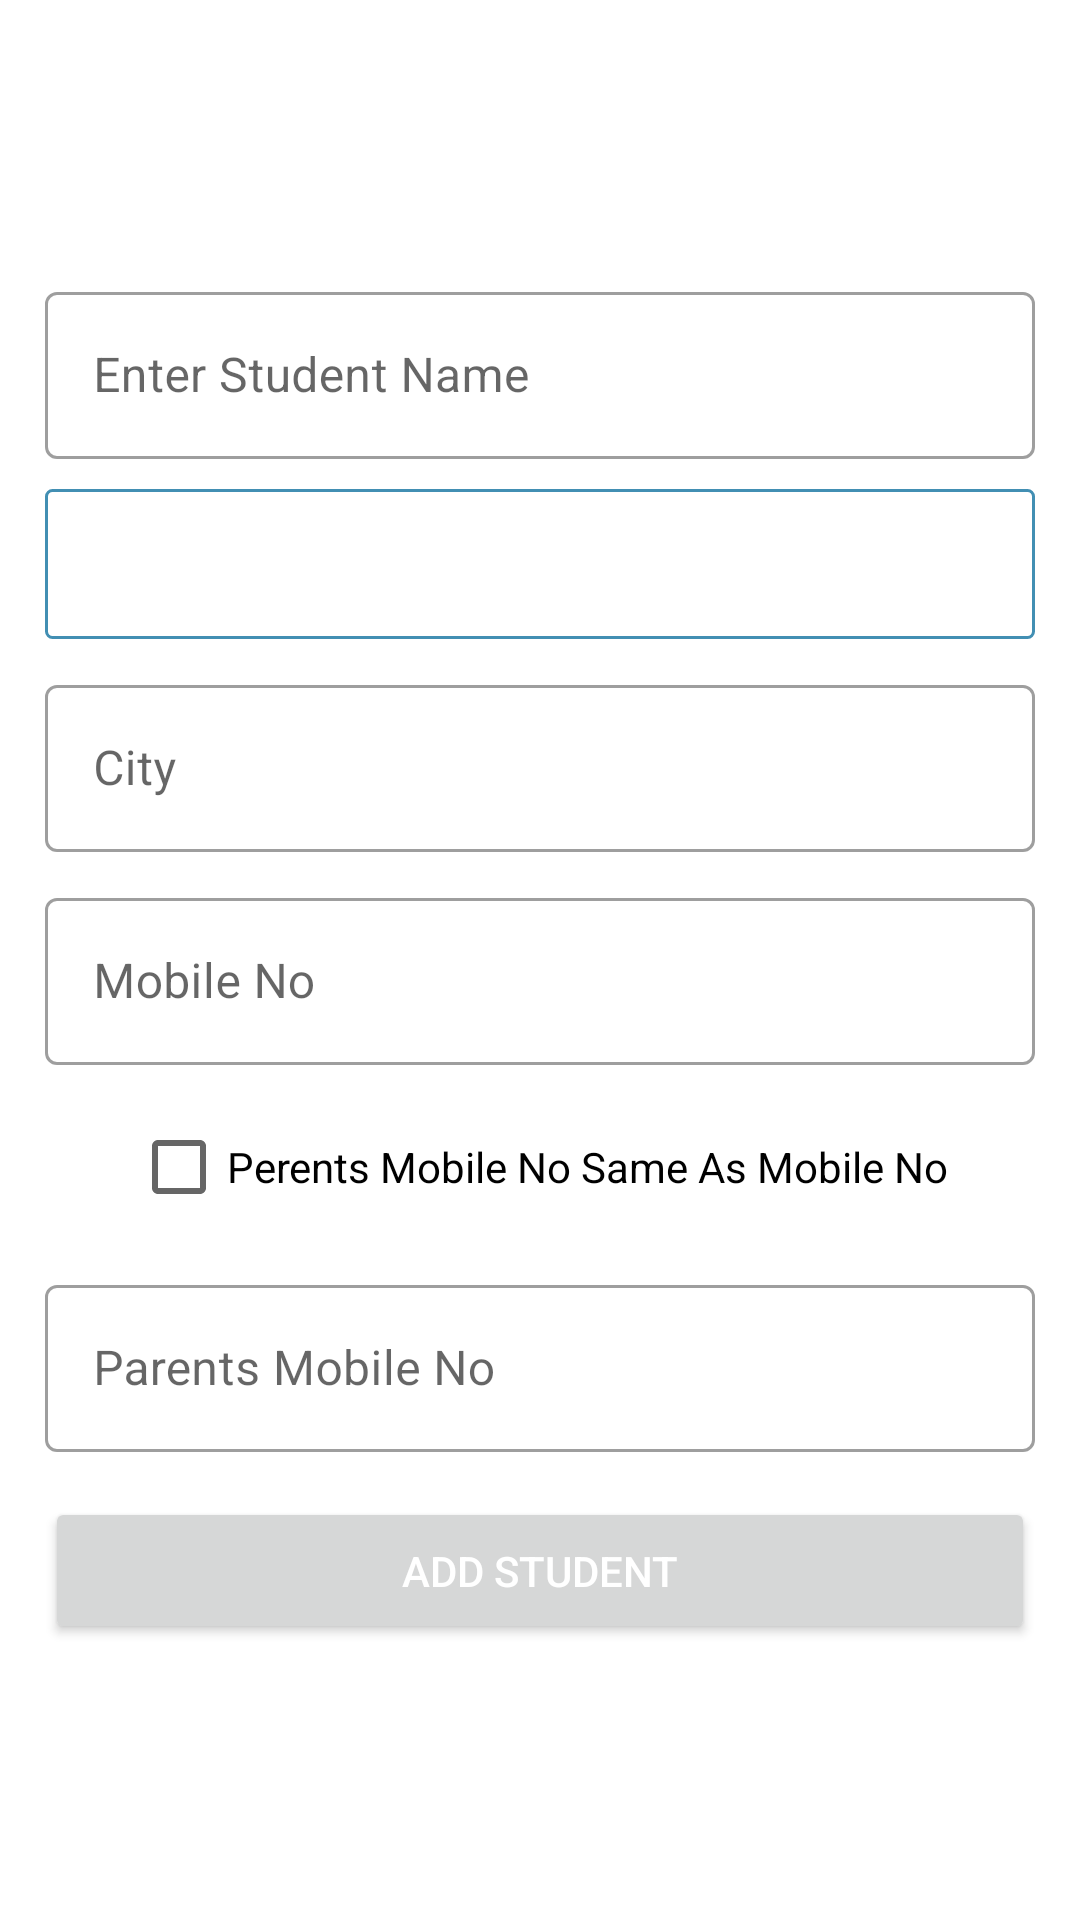

Here is an Android app screen rendered from its layout file. Give the layout XML and the strings, colors and styles it references.
<!-- AndroidManifest.xml: application theme Theme.SchoolmgtTeacher -->
<!-- res/layout/activity_add_student.xml -->
<?xml version="1.0" encoding="utf-8"?>
<LinearLayout xmlns:android="http://schemas.android.com/apk/res/android"
    xmlns:tools="http://schemas.android.com/tools"
    android:layout_width="match_parent"
    android:layout_height="match_parent"
    android:gravity="center"
    android:orientation="vertical"
    android:padding="15dp"
    tools:context=".add_student">

    <com.google.android.material.textfield.TextInputLayout
    style="@style/Widget.MaterialComponents.TextInputLayout.OutlinedBox"
    android:layout_width="match_parent"
    android:layout_height="wrap_content"
    android:hint="Enter Student Name">

    <EditText
        android:id="@+id/studnm"
        android:layout_width="match_parent"
        android:layout_height="wrap_content"/>

    </com.google.android.material.textfield.TextInputLayout>

    <Spinner
        android:id="@+id/studcls"
        android:layout_width="match_parent"
        android:layout_height="50dp"
        android:background="@drawable/text_border"
        android:layout_marginTop="10sp" />

    <com.google.android.material.textfield.TextInputLayout
        style="@style/Widget.MaterialComponents.TextInputLayout.OutlinedBox"
        android:layout_width="match_parent"
        android:layout_height="wrap_content"
        android:layout_marginTop="10dp"
        android:hint="City">

    <EditText
        android:id="@+id/studct"
        android:layout_width="match_parent"
        android:layout_height="wrap_content"/>
    </com.google.android.material.textfield.TextInputLayout>

    <com.google.android.material.textfield.TextInputLayout
        style="@style/Widget.MaterialComponents.TextInputLayout.OutlinedBox"
        android:layout_width="match_parent"
        android:layout_height="wrap_content"
        android:layout_marginTop="10dp"
        android:hint="Mobile No">

    <EditText
        android:id="@+id/studmbo"
        android:layout_width="match_parent"
        android:layout_height="wrap_content"
        android:inputType="number"/>
    </com.google.android.material.textfield.TextInputLayout>

    <CheckBox
        android:id="@+id/mchbox"
        android:layout_width="wrap_content"
        android:layout_height="wrap_content"
        android:layout_marginTop="10sp"
        android:text="Perents Mobile No Same As Mobile No" />

    <com.google.android.material.textfield.TextInputLayout
        style="@style/Widget.MaterialComponents.TextInputLayout.OutlinedBox"
        android:layout_width="match_parent"
        android:layout_height="wrap_content"
        android:layout_marginTop="10sp"
        android:hint="Parents Mobile No">

    <EditText
        android:id="@+id/studpm"
        android:layout_width="match_parent"
        android:layout_height="wrap_content"
        android:inputType="number"/>

    </com.google.android.material.textfield.TextInputLayout>

    <Button
        android:id="@+id/submitstud"
        android:layout_width="match_parent"
        android:layout_height="wrap_content"
        android:layout_marginTop="15sp"
        android:gravity="center"
        android:text="Add Student"
        android:padding="15dp"
        android:textColor="@color/white" />

</LinearLayout>
<!-- resources referenced by this layout -->
<resources>
  <color name="white">#FFFFFFFF</color>
  <!-- drawable text_border (drawable) -->
  <?xml version="1.0" encoding="utf-8"?>
  <shape xmlns:android="http://schemas.android.com/apk/res/android"
      android:shape="rectangle"
      >
      <corners android:radius="2dip" />
      <solid android:color="#55ffffff">
  
      </solid>
      <stroke
          android:width="1dp"
          android:color="@color/teal_700" />
  </shape>
  <style name="Theme.SchoolmgtTeacher" parent="Theme.MaterialComponents.DayNight.DarkActionBar">
          
          <item name="colorPrimary">@color/purple_500</item>
          <item name="colorPrimaryVariant">@color/teal_700</item>
          <item name="colorOnPrimary">@color/white</item>
          
          <item name="colorSecondary">@color/teal_200</item>
          <item name="colorSecondaryVariant">@color/teal_700</item>
          <item name="colorOnSecondary">@color/black</item>
          
          <item name="android:statusBarColor" tools:targetApi="l">?attr/colorPrimaryVariant</item>
          
      </style>
  <color name="teal_700">#428FB3</color>
  <color name="purple_500">#007FEE</color>
  <color name="teal_200">#FF03DAC5</color>
  <color name="black">#FF000000</color>
</resources>
